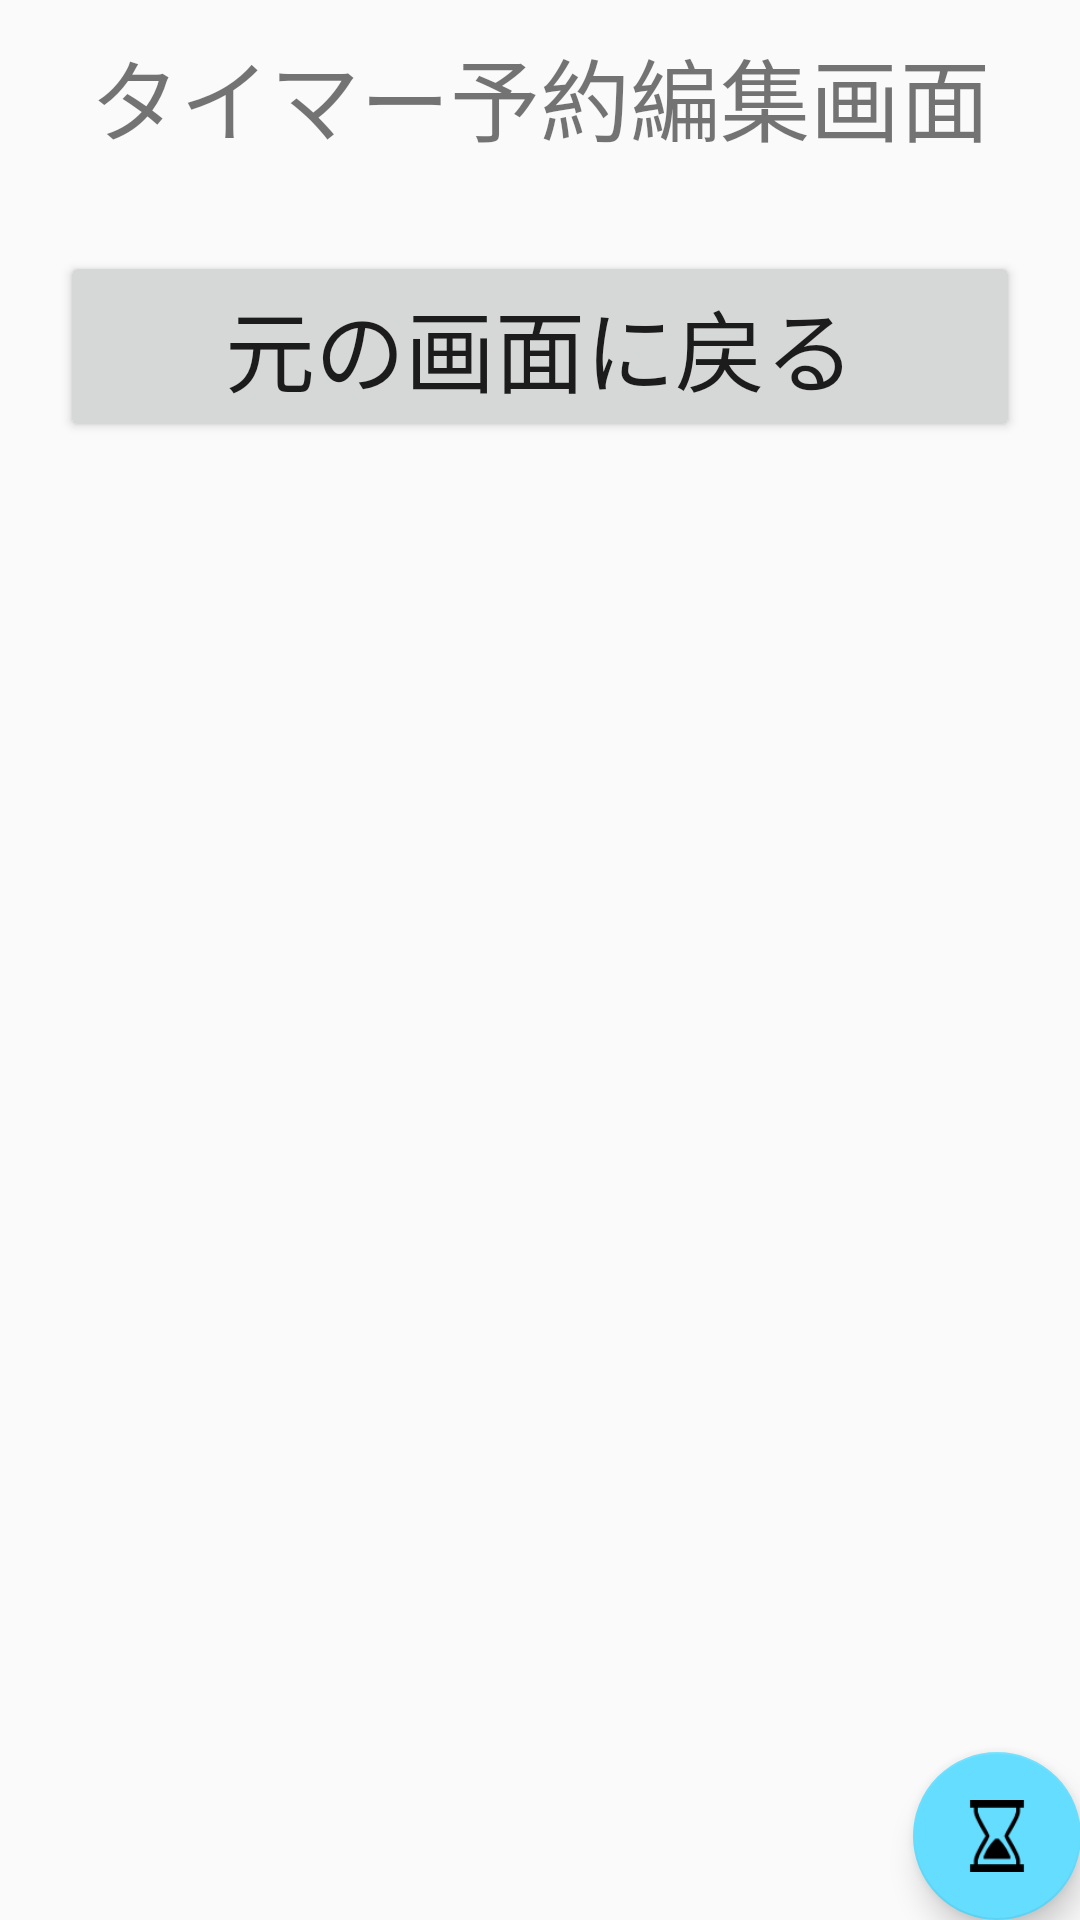

The Android layout XML behind this screen, and the referenced resources:
<!-- AndroidManifest.xml: application theme AppTheme -->
<!-- res/layout/activity_timer_set.xml -->
<?xml version="1.0" encoding="utf-8"?>
<LinearLayout xmlns:android="http://schemas.android.com/apk/res/android"
              xmlns:tools="http://schemas.android.com/tools"
              android:layout_width="match_parent"
              android:layout_height="match_parent"
              android:orientation="vertical"
              android:gravity="center"
              tools:context=".Timer.TimerSetActivity">

    
    <TextView
        android:text="タイマー予約編集画面"
        android:textSize="30sp"
        android:layout_margin="10dp"
        android:layout_width="wrap_content"
        android:layout_height="wrap_content" />

    <Button
        android:id="@+id/return_button"
        android:text="元の画面に戻る"
        android:textSize="30sp"
        android:layout_margin="20dp"
        android:layout_width="match_parent"
        android:layout_height="wrap_content" />

    <include layout="@layout/floating_action_button">
    </include>

</LinearLayout>
<!-- res/layout/floating_action_button.xml (included above) -->
<?xml version="1.0" encoding="utf-8"?>
<android.support.design.widget.CoordinatorLayout
    android:id="@+id/coordinatorLayout"
    xmlns:android="http://schemas.android.com/apk/res/android"
    xmlns:tools="http://schemas.android.com/tools"
    xmlns:app="http://schemas.android.com/apk/res-auto"
    android:layout_width="match_parent"
    android:layout_height="match_parent"
    android:paddingBottom="@dimen/activity_vertical_margin"
    android:paddingLeft="@dimen/activity_horizontal_margin"
    android:paddingRight="@dimen/activity_horizontal_margin"
    android:paddingTop="@dimen/activity_vertical_margin"
    >

    <TextView
        android:id="@+id/textView1"
        android:layout_width="match_parent"
        android:layout_height="match_parent" />

    <android.support.design.widget.FloatingActionButton
        android:id="@+id/fab"
        android:layout_width="wrap_content"
        android:layout_height="wrap_content"
        android:src="@drawable/ic_timer"
        app:layout_anchor="@id/textView1"
        app:layout_anchorGravity="bottom|right|end"
        app:backgroundTint="#64ddff"
        app:fabSize="normal"/>

</android.support.design.widget.CoordinatorLayout>
<!-- resources referenced by this layout -->
<resources>
  <!-- drawable ic_timer: png bitmap (drawable-v21, 1096 bytes) -->
  <style name="AppTheme" parent="Theme.AppCompat.Light.DarkActionBar">
          
          <item name="colorPrimary">@color/colorPrimary</item>
          <item name="colorPrimaryDark">@color/colorPrimaryDark</item>
          <item name="colorAccent">@color/colorAccent</item>
          
          <item name="preferenceTheme">@style/PreferenceThemeOverlay</item>
      </style>
  <color name="colorPrimary">#43a660</color>
  <color name="colorPrimaryDark">#43c77e</color>
  <color name="colorAccent">#FF4081</color>
</resources>
